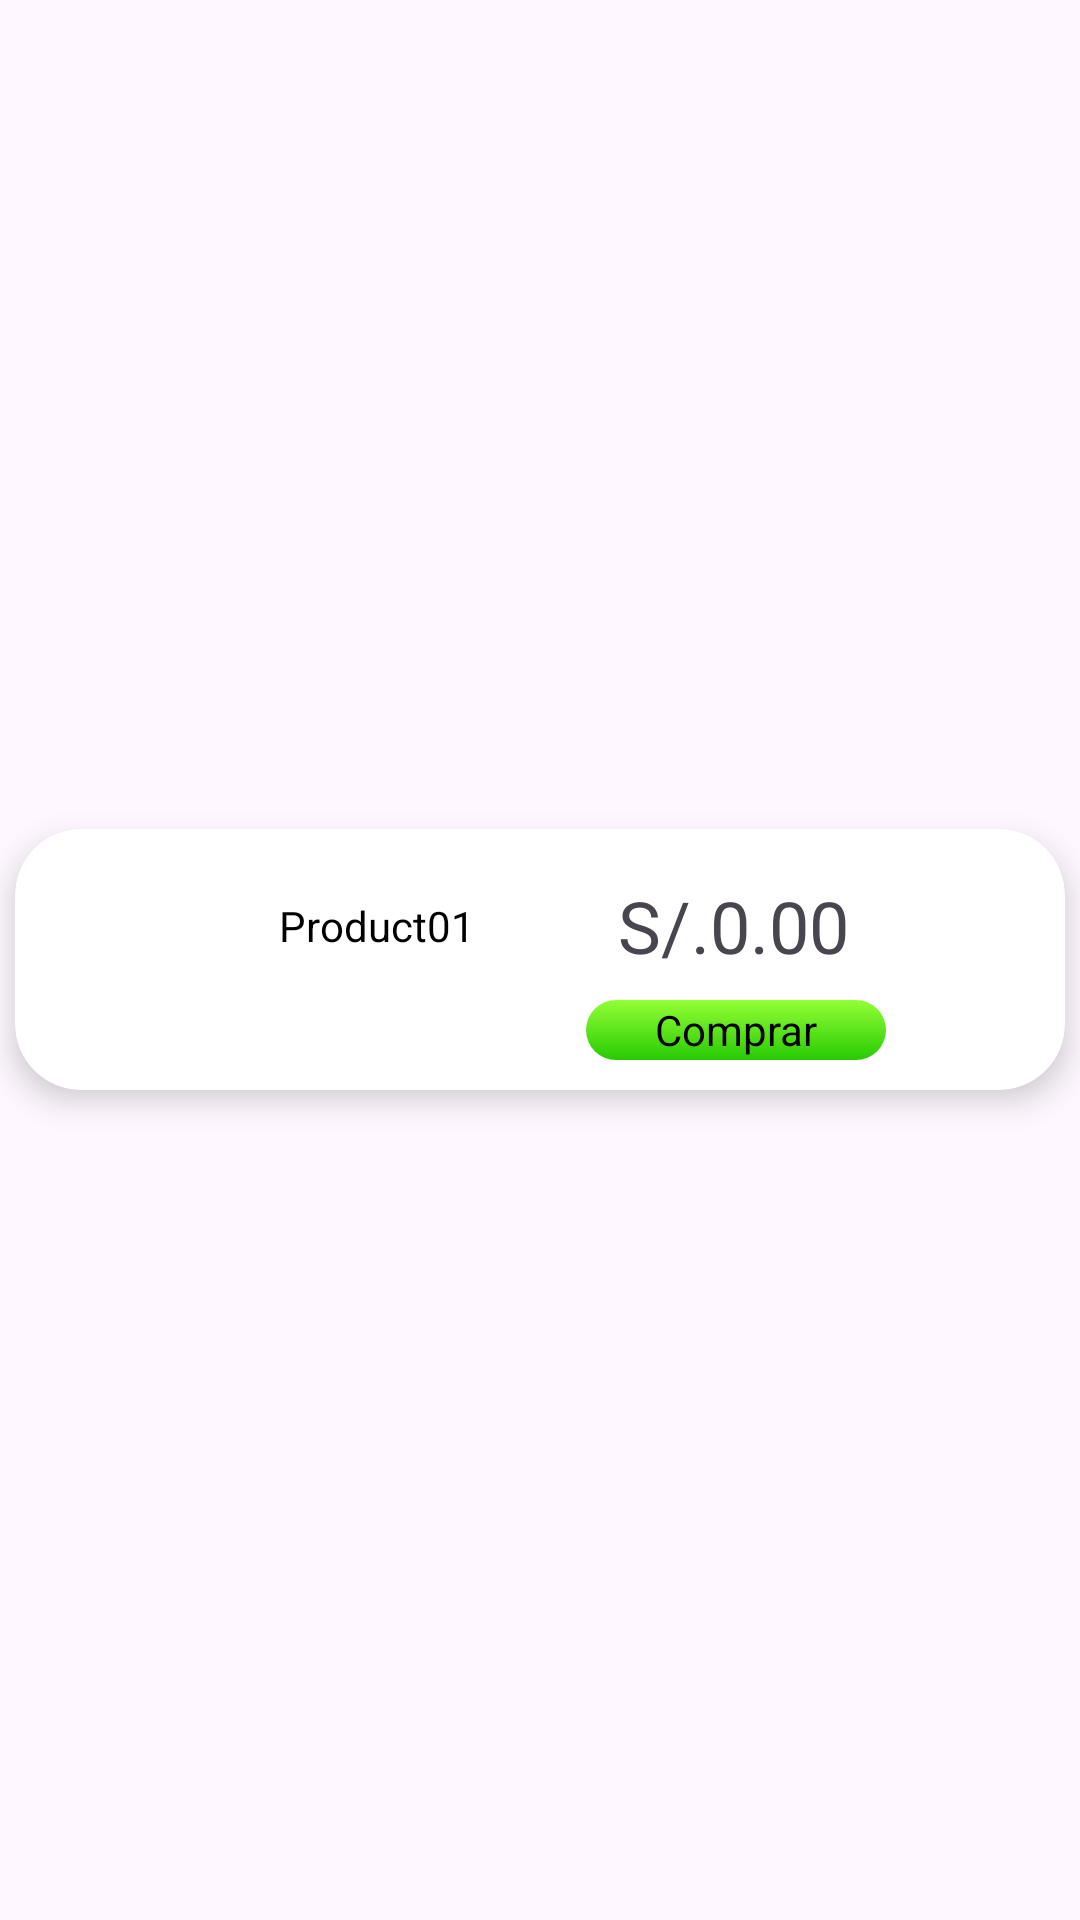

Android layout source for this screen:
<!-- AndroidManifest.xml: application theme Theme.DTPCKase -->
<!-- res/layout/menu_item.xml -->
<?xml version="1.0" encoding="utf-8"?>
<LinearLayout xmlns:android="http://schemas.android.com/apk/res/android"
    xmlns:app="http://schemas.android.com/apk/res-auto"
    xmlns:tools="http://schemas.android.com/tools"
    android:layout_width="match_parent"
    android:layout_height="wrap_content"

    android:gravity="center"
    android:orientation="vertical">

    <androidx.cardview.widget.CardView
        android:layout_width="350dp"
        android:layout_height="87dp"
        android:layout_marginTop="10dp"
        android:layout_marginBottom="10dp"
        app:cardCornerRadius="22dp"
        app:cardElevation="6dp"
        app:layout_constraintBottom_toBottomOf="parent"
        app:layout_constraintEnd_toEndOf="parent"
        app:layout_constraintStart_toStartOf="parent"
        app:layout_constraintTop_toTopOf="parent">

        <androidx.constraintlayout.widget.ConstraintLayout
            android:layout_width="match_parent"
            android:layout_height="match_parent"
            android:layout_marginBottom="8dp">

            <ImageView
                android:id="@+id/menuImage"
                android:layout_width="64dp"
                android:layout_height="64dp"
                android:layout_marginLeft="8dp"
                android:scaleType="fitCenter"
                app:layout_constraintStart_toStartOf="parent"
                app:srcCompat="@drawable/xxsdadq"
                tools:ignore="MissingConstraints" />

            <TextView
                android:id="@+id/menuPrice"
                android:layout_width="wrap_content"
                android:layout_height="wrap_content"
                android:layout_marginTop="16dp"
                android:layout_marginEnd="72dp"
                android:text="S/.0.00"
                android:textSize="24sp"
                app:layout_constraintEnd_toEndOf="parent"
                app:layout_constraintTop_toTopOf="parent"
                tools:ignore="MissingConstraints" />

            <TextView
                android:id="@+id/productName"
                android:layout_width="wrap_content"
                android:layout_height="wrap_content"
                android:layout_marginLeft="16dp"
                android:inputType="textMultiLine"
                android:text="Product01"

                android:textColor="#000000"
                android:textSize="14sp"
                app:layout_constraintBottom_toBottomOf="@+id/menuImage"
                app:layout_constraintStart_toEndOf="@+id/menuImage"
                app:layout_constraintTop_toTopOf="@+id/menuImage" />

            <TextView
                android:id="@+id/menuAddToCart"
                android:layout_width="100dp"
                android:layout_height="20dp"
                android:layout_marginTop="10dp"
                android:layout_marginEnd="15dp"
                android:layout_marginBottom="5dp"
                android:background="@drawable/addtocartshape"
                android:gravity="center"
                android:text="Comprar"
                android:textColor="@color/black"
                app:layout_constraintBottom_toBottomOf="parent"
                app:layout_constraintEnd_toEndOf="@+id/menuPrice"
                app:layout_constraintHorizontal_bias="0.289"
                app:layout_constraintStart_toStartOf="@+id/menuPrice"
                app:layout_constraintTop_toBottomOf="@+id/menuPrice"
                app:layout_constraintVertical_bias="0.333" />

        </androidx.constraintlayout.widget.ConstraintLayout>

    </androidx.cardview.widget.CardView>

</LinearLayout>
<!-- resources referenced by this layout -->
<resources>
  <color name="black">#FF000000</color>
  <!-- drawable addtocartshape (drawable) -->
  <?xml version="1.0" encoding="utf-8"?>
  <shape xmlns:android="http://schemas.android.com/apk/res/android">
  <corners android:radius="15dp"/>
      <gradient android:angle="-45" android:startColor="#94FF36" android:endColor="@color/button_cart" />"
  
  
  </shape>
  <style name="Theme.DTPCKase" parent="Base.Theme.DTPCKase" />
  <color name="button_cart">#27CA03</color>
  <style name="Base.Theme.DTPCKase" parent="Theme.Material3.DayNight.NoActionBar">
          
          
      </style>
</resources>
